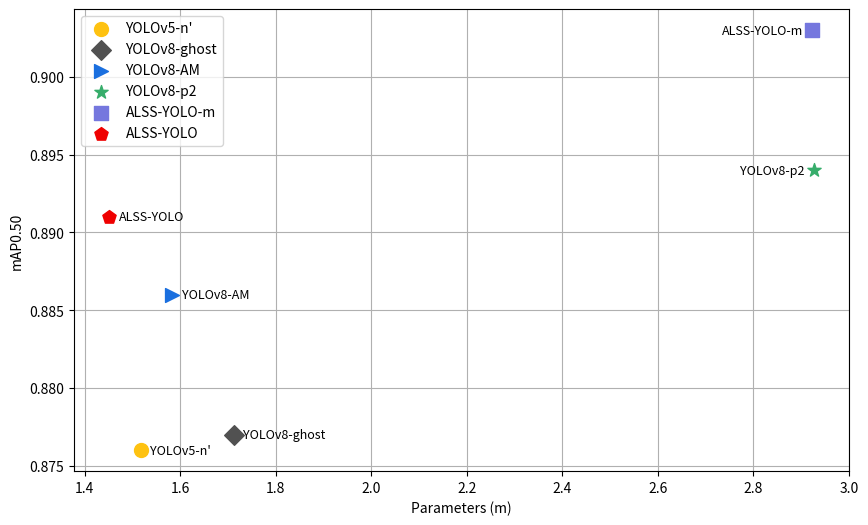

Source code (Python):
import matplotlib.pyplot as plt
import os

# 检查文件夹是否存在，如果不存在则创建它
if not os.path.exists("plot_curve"):
    os.makedirs("plot_curve")
# 假定的数据集
labels = ["YOLOv5-n'", 'YOLOv8-ghost', 'YOLOv8-AM', 'YOLOv8-p2', 'ALSS-YOLO-m', 'ALSS-YOLO']
mAP = [0.876, 0.877, 0.886, 0.894, 0.903, 0.891]
parameters = [1.518, 1.712, 1.583, 2.927, 2.924, 1.452]
original_colors = [
    (254, 194, 17),
    (81,  81, 81),
    (26, 111, 223),
    (55, 173, 107),
    (117, 119, 222),
    (239, 0, 0)
]
colors = [(r/255, g/255, b/255) for r, g, b in original_colors]
marker = ['o', 'D', '>', '*', 's', 'p']

# 创建图表
plt.figure(figsize=(10, 6))

# 添加数据点
for i in range(len(labels)):
    plt.scatter(parameters[i], mAP[i], label=labels[i], color=colors[i], marker=marker[i], s=100)
    if parameters[i] < 1.8:
        plt.text(parameters[i]+0.02, mAP[i], labels[i], fontsize=9, ha='left', va='center')
    else:
        plt.text(parameters[i]-0.02, mAP[i], labels[i], fontsize=9, ha='right', va='center')
# 添加图例
plt.legend()

# 添加标签和标题
plt.xlabel('Parameters (m)',fontsize=10)
plt.ylabel('mAP0.50',fontsize=10)
# plt.title('Comparison of mAP@0.50 and parameters of different lightweight detectors')

# 显示网格
plt.grid(True)

# 显示图表
plt.savefig("plot_curve/comparsion_mAP_PARAM.png", dpi=520)
